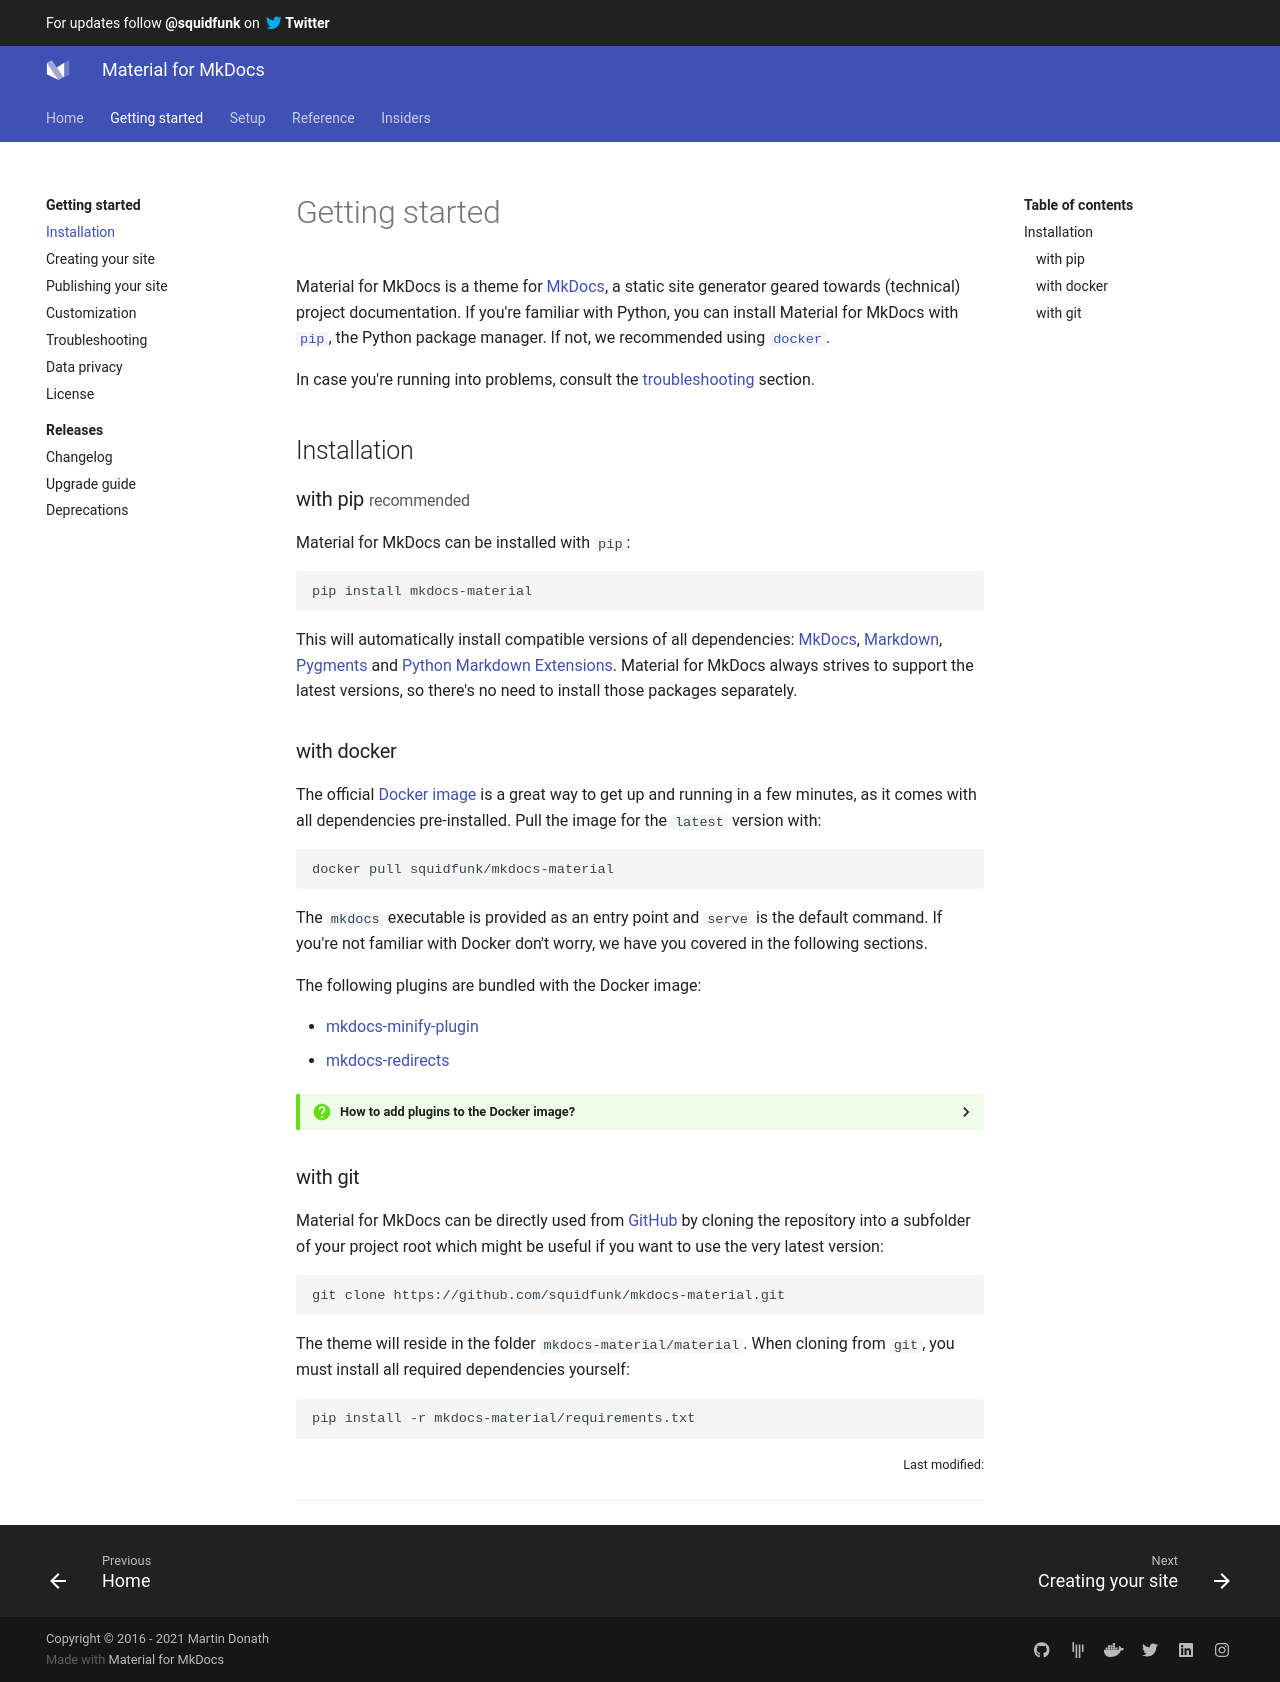

repository: Scout24/mkdocs-material · page: getting-started/index.html · generator: mkdocs

---
template: overrides/main.html
title: Getting started
---

# Getting started

Material for MkDocs is a theme for [MkDocs][1], a static site generator geared
towards (technical) project documentation. If you're familiar with Python, you
can install Material for MkDocs with [`pip`][2], the Python package manager.
If not, we recommended using [`docker`][3].

In case you're running into problems, consult the [troubleshooting][4] section.

  [1]: https://www.mkdocs.org
  [2]: #with-pip-recommended
  [3]: #with-docker
  [4]: troubleshooting.md

## Installation

### with pip <small>recommended</small> { data-toc-label="with pip" }

Material for MkDocs can be installed with `pip`:

```
pip install mkdocs-material
```

This will automatically install compatible versions of all dependencies:
[MkDocs][1], [Markdown][5], [Pygments][6] and [Python Markdown Extensions][7].
Material for MkDocs always strives to support the latest versions, so there's
no need to install those packages separately.

  [5]: https://python-markdown.github.io/
  [6]: https://pygments.org/
  [7]: https://facelessuser.github.io/pymdown-extensions/

### with docker

The official [Docker image][8] is a great way to get up and running in a few
minutes, as it comes with all dependencies pre-installed. Pull the image for the 
`latest` version with:

```
docker pull squidfunk/mkdocs-material
```

The `mkdocs` executable is provided as an entry point and `serve` is the 
default command. If you're not familiar with Docker don't worry, we have you
covered in the following sections.

The following plugins are bundled with the Docker image:

- [mkdocs-minify-plugin][9]
- [mkdocs-redirects][10]

  [8]: https://hub.docker.com/r/squidfunk/mkdocs-material/
  [9]: https://github.com/byrnereese/mkdocs-minify-plugin
  [10]: https://github.com/datarobot/mkdocs-redirects

??? question "How to add plugins to the Docker image?"

    Material for MkDocs bundles useful and common plugins while trying not to
    blow up the size of the official image. If the plugin you want to use is
    not included, create a new `Dockerfile` and extend the official Docker image
    with your custom installation routine:

    ``` Dockerfile
    FROM squidfunk/mkdocs-material
    RUN pip install ...
    ```

    Next, you can build the image with the following command:

    ```
    docker build -t squidfunk/mkdocs-material .
    ```

    The new image can be used exactly like the official image.

### with git

Material for MkDocs can be directly used from [GitHub][11] by cloning the
repository into a subfolder of your project root which might be useful if you
want to use the very latest version:

```
git clone https://github.com/squidfunk/mkdocs-material.git
```

The theme will reside in the folder `mkdocs-material/material`. When cloning
from `git`, you must install all required dependencies yourself:

```
pip install -r mkdocs-material/requirements.txt
```

  [11]: https://github.com/squidfunk/mkdocs-material
